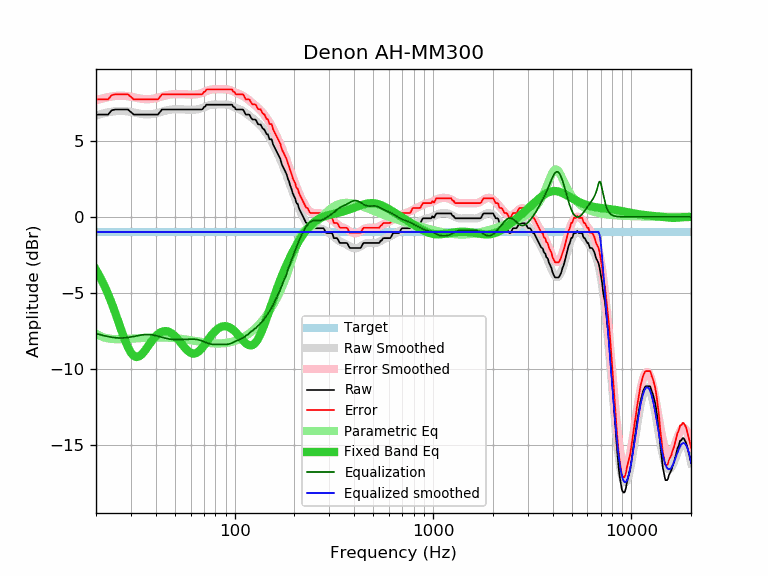

The table this chart was drawn from, first rows:
frequency, raw, error, smoothed, error_smoothed, equalization, parametric_eq, equalized_raw, equalized_smoothed, target
20, 6.72, 7.71, 6.66, 7.65, -7.65, -3.48, -0.94, -1.00, -1.00
21, 6.72, 7.71, 6.74, 7.73, -7.73, -3.96, -1.02, -1.00, -1.00
22, 6.72, 7.71, 6.81, 7.80, -7.80, -4.49, -1.09, -1.00, -1.00
23, 6.72, 7.71, 6.86, 7.86, -7.86, -5.06, -1.14, -1.00, -1.00
24, 7.00, 7.99, 6.90, 7.90, -7.90, -5.67, -0.91, -1.00, -1.00
25, 7.05, 8.04, 6.94, 7.93, -7.93, -6.30, -0.89, -1.00, -1.00
26, 7.05, 8.04, 6.95, 7.95, -7.95, -6.93, -0.91, -1.00, -1.00
27, 7.05, 8.04, 6.96, 7.95, -7.95, -7.54, -0.91, -1.00, -1.00
28, 7.05, 8.04, 6.94, 7.94, -7.94, -8.10, -0.89, -1.00, -1.00
29, 7.05, 8.04, 6.92, 7.92, -7.92, -8.56, -0.87, -1.00, -1.00
30, 6.88, 7.87, 6.89, 7.89, -7.89, -8.91, -1.01, -1.00, -1.00
31, 6.72, 7.71, 6.85, 7.85, -7.85, -9.13, -1.14, -1.00, -1.00
32, 6.72, 7.71, 6.82, 7.81, -7.81, -9.20, -1.10, -1.00, -1.00
33, 6.72, 7.71, 6.78, 7.78, -7.78, -9.16, -1.06, -1.00, -1.00
34, 6.72, 7.71, 6.76, 7.75, -7.75, -9.03, -1.04, -1.00, -1.00
35, 6.72, 7.71, 6.74, 7.73, -7.73, -8.84, -1.02, -1.00, -1.00
36, 6.72, 7.71, 6.73, 7.72, -7.72, -8.62, -1.01, -1.00, -1.00
37, 6.72, 7.71, 6.73, 7.73, -7.73, -8.40, -1.01, -1.00, -1.00
38, 6.72, 7.71, 6.74, 7.74, -7.74, -8.19, -1.02, -1.00, -1.00
39, 6.72, 7.71, 6.77, 7.76, -7.76, -8.00, -1.05, -1.00, -1.00
40, 6.72, 7.71, 6.80, 7.79, -7.79, -7.84, -1.08, -1.00, -1.00
41, 6.72, 7.71, 6.83, 7.83, -7.83, -7.71, -1.11, -1.00, -1.00
42, 6.88, 7.87, 6.87, 7.87, -7.87, -7.61, -0.99, -1.00, -1.00
43, 7.05, 8.04, 6.91, 7.90, -7.90, -7.54, -0.86, -1.00, -1.00
44, 7.05, 8.04, 6.94, 7.94, -7.94, -7.51, -0.90, -1.00, -1.00
45, 7.05, 8.04, 6.98, 7.97, -7.97, -7.50, -0.93, -1.00, -1.00
46, 7.05, 8.04, 7.01, 8.00, -8.00, -7.52, -0.96, -1.00, -1.00
47, 7.05, 8.04, 7.03, 8.03, -8.03, -7.57, -0.98, -1.00, -1.00
48, 7.05, 8.04, 7.04, 8.04, -8.04, -7.64, -1.00, -1.00, -1.00
49, 7.05, 8.04, 7.06, 8.05, -8.05, -7.72, -1.01, -1.00, -1.00
50, 7.05, 8.04, 7.06, 8.06, -8.06, -7.83, -1.01, -1.00, -1.00
51, 7.05, 8.04, 7.06, 8.06, -8.06, -7.94, -1.01, -1.00, -1.00
52, 7.05, 8.04, 7.06, 8.06, -8.06, -8.07, -1.01, -1.00, -1.00
53, 7.05, 8.04, 7.06, 8.06, -8.06, -8.20, -1.01, -1.00, -1.00
54, 7.05, 8.04, 7.06, 8.05, -8.05, -8.33, -1.01, -1.00, -1.00
55, 7.05, 8.04, 7.05, 8.05, -8.05, -8.46, -1.00, -1.00, -1.00
56, 7.05, 8.04, 7.05, 8.04, -8.04, -8.58, -1.00, -1.00, -1.00
57, 7.05, 8.04, 7.04, 8.04, -8.04, -8.69, -0.99, -1.00, -1.00
58, 7.05, 8.04, 7.04, 8.03, -8.03, -8.79, -0.99, -1.00, -1.00
59, 7.05, 8.04, 7.03, 8.03, -8.03, -8.87, -0.98, -1.00, -1.00
60, 7.05, 8.04, 7.03, 8.03, -8.03, -8.92, -0.98, -1.00, -1.00
61, 7.05, 8.04, 7.03, 8.03, -8.03, -8.96, -0.98, -1.00, -1.00
62, 7.05, 8.04, 7.03, 8.03, -8.03, -8.97, -0.98, -1.00, -1.00
63, 7.05, 8.04, 7.04, 8.03, -8.03, -8.97, -0.99, -1.00, -1.00
64, 7.05, 8.04, 7.05, 8.04, -8.04, -8.94, -1.00, -1.00, -1.00
65, 7.05, 8.04, 7.06, 8.06, -8.06, -8.89, -1.01, -1.00, -1.00
66, 7.05, 8.04, 7.08, 8.08, -8.08, -8.82, -1.03, -1.00, -1.00
67, 7.05, 8.04, 7.10, 8.10, -8.10, -8.75, -1.05, -1.00, -1.00
68, 7.05, 8.04, 7.13, 8.13, -8.13, -8.65, -1.08, -1.00, -1.00
69, 7.08, 8.07, 7.16, 8.16, -8.16, -8.56, -1.08, -1.00, -1.00
70, 7.21, 8.20, 7.20, 8.19, -8.19, -8.45, -0.99, -1.00, -1.00
71, 7.24, 8.23, 7.23, 8.23, -8.23, -8.34, -0.99, -1.00, -1.00
72, 7.37, 8.36, 7.26, 8.26, -8.26, -8.23, -0.89, -1.00, -1.00
73, 7.37, 8.36, 7.29, 8.29, -8.29, -8.12, -0.92, -1.00, -1.00
74, 7.37, 8.36, 7.32, 8.31, -8.31, -8.01, -0.95, -1.00, -1.00
75, 7.37, 8.36, 7.34, 8.34, -8.34, -7.91, -0.97, -1.00, -1.00
76, 7.37, 8.36, 7.36, 8.35, -8.35, -7.81, -0.99, -1.00, -1.00
77, 7.37, 8.36, 7.37, 8.37, -8.37, -7.72, -1.00, -1.00, -1.00
78, 7.37, 8.36, 7.38, 8.37, -8.37, -7.63, -1.01, -1.00, -1.00
79, 7.37, 8.36, 7.38, 8.38, -8.38, -7.55, -1.01, -1.00, -1.00
... 553 more rows
